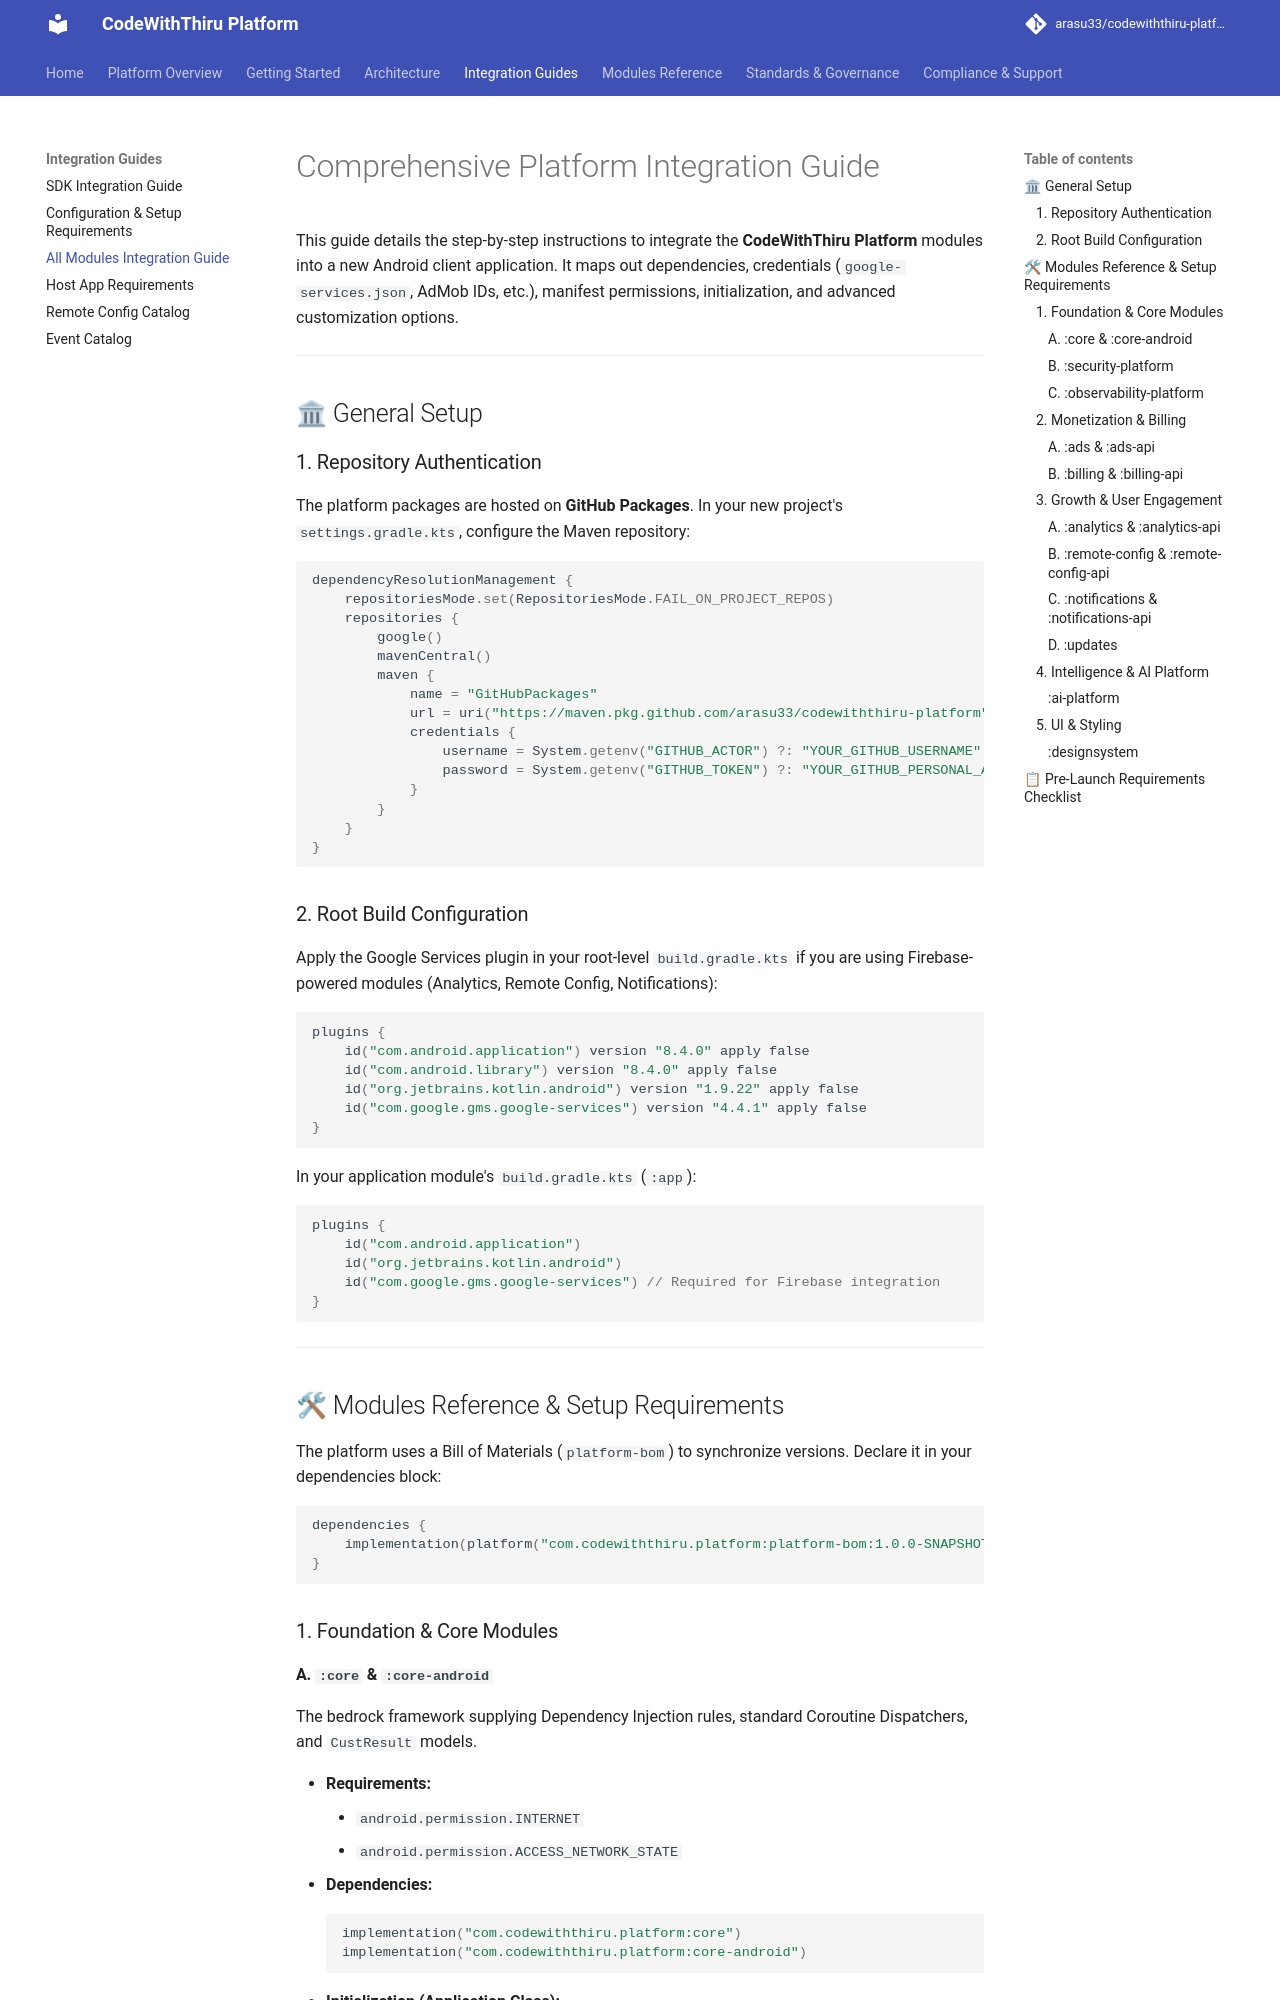

repository: arasu33/codewiththiru-platform · page: ALL_MODULES_INTEGRATION/index.html · generator: mkdocs

# Comprehensive Platform Integration Guide

This guide details the step-by-step instructions to integrate the **CodeWithThiru Platform** modules into a new Android client application. It maps out dependencies, credentials (`google-services.json`, AdMob IDs, etc.), manifest permissions, initialization, and advanced customization options.

---

## 🏛 General Setup

### 1. Repository Authentication
The platform packages are hosted on **GitHub Packages**. In your new project's `settings.gradle.kts`, configure the Maven repository:

```kotlin
dependencyResolutionManagement {
    repositoriesMode.set(RepositoriesMode.FAIL_ON_PROJECT_REPOS)
    repositories {
        google()
        mavenCentral()
        maven {
            name = "GitHubPackages"
            url = uri("https://maven.pkg.github.com/arasu33/codewiththiru-platform")
            credentials {
                username = System.getenv("GITHUB_ACTOR") ?: "YOUR_GITHUB_USERNAME"
                password = System.getenv("GITHUB_TOKEN") ?: "YOUR_GITHUB_PERSONAL_ACCESS_TOKEN" // Classic PAT with read:packages scope
            }
        }
    }
}
```

### 2. Root Build Configuration
Apply the Google Services plugin in your root-level `build.gradle.kts` if you are using Firebase-powered modules (Analytics, Remote Config, Notifications):

```kotlin
plugins {
    id("com.android.application") version "8.4.0" apply false
    id("com.android.library") version "8.4.0" apply false
    id("org.jetbrains.kotlin.android") version "1.9.22" apply false
    id("com.google.gms.google-services") version "4.4.1" apply false
}
```

In your application module's `build.gradle.kts` (`:app`):

```kotlin
plugins {
    id("com.android.application")
    id("org.jetbrains.kotlin.android")
    id("com.google.gms.google-services") // Required for Firebase integration
}
```

---

## 🛠 Modules Reference & Setup Requirements

The platform uses a Bill of Materials (`platform-bom`) to synchronize versions. Declare it in your dependencies block:

```kotlin
dependencies {
    implementation(platform("com.codewiththiru.platform:platform-bom:1.0.0-SNAPSHOT"))
}
```

### 1. Foundation & Core Modules
